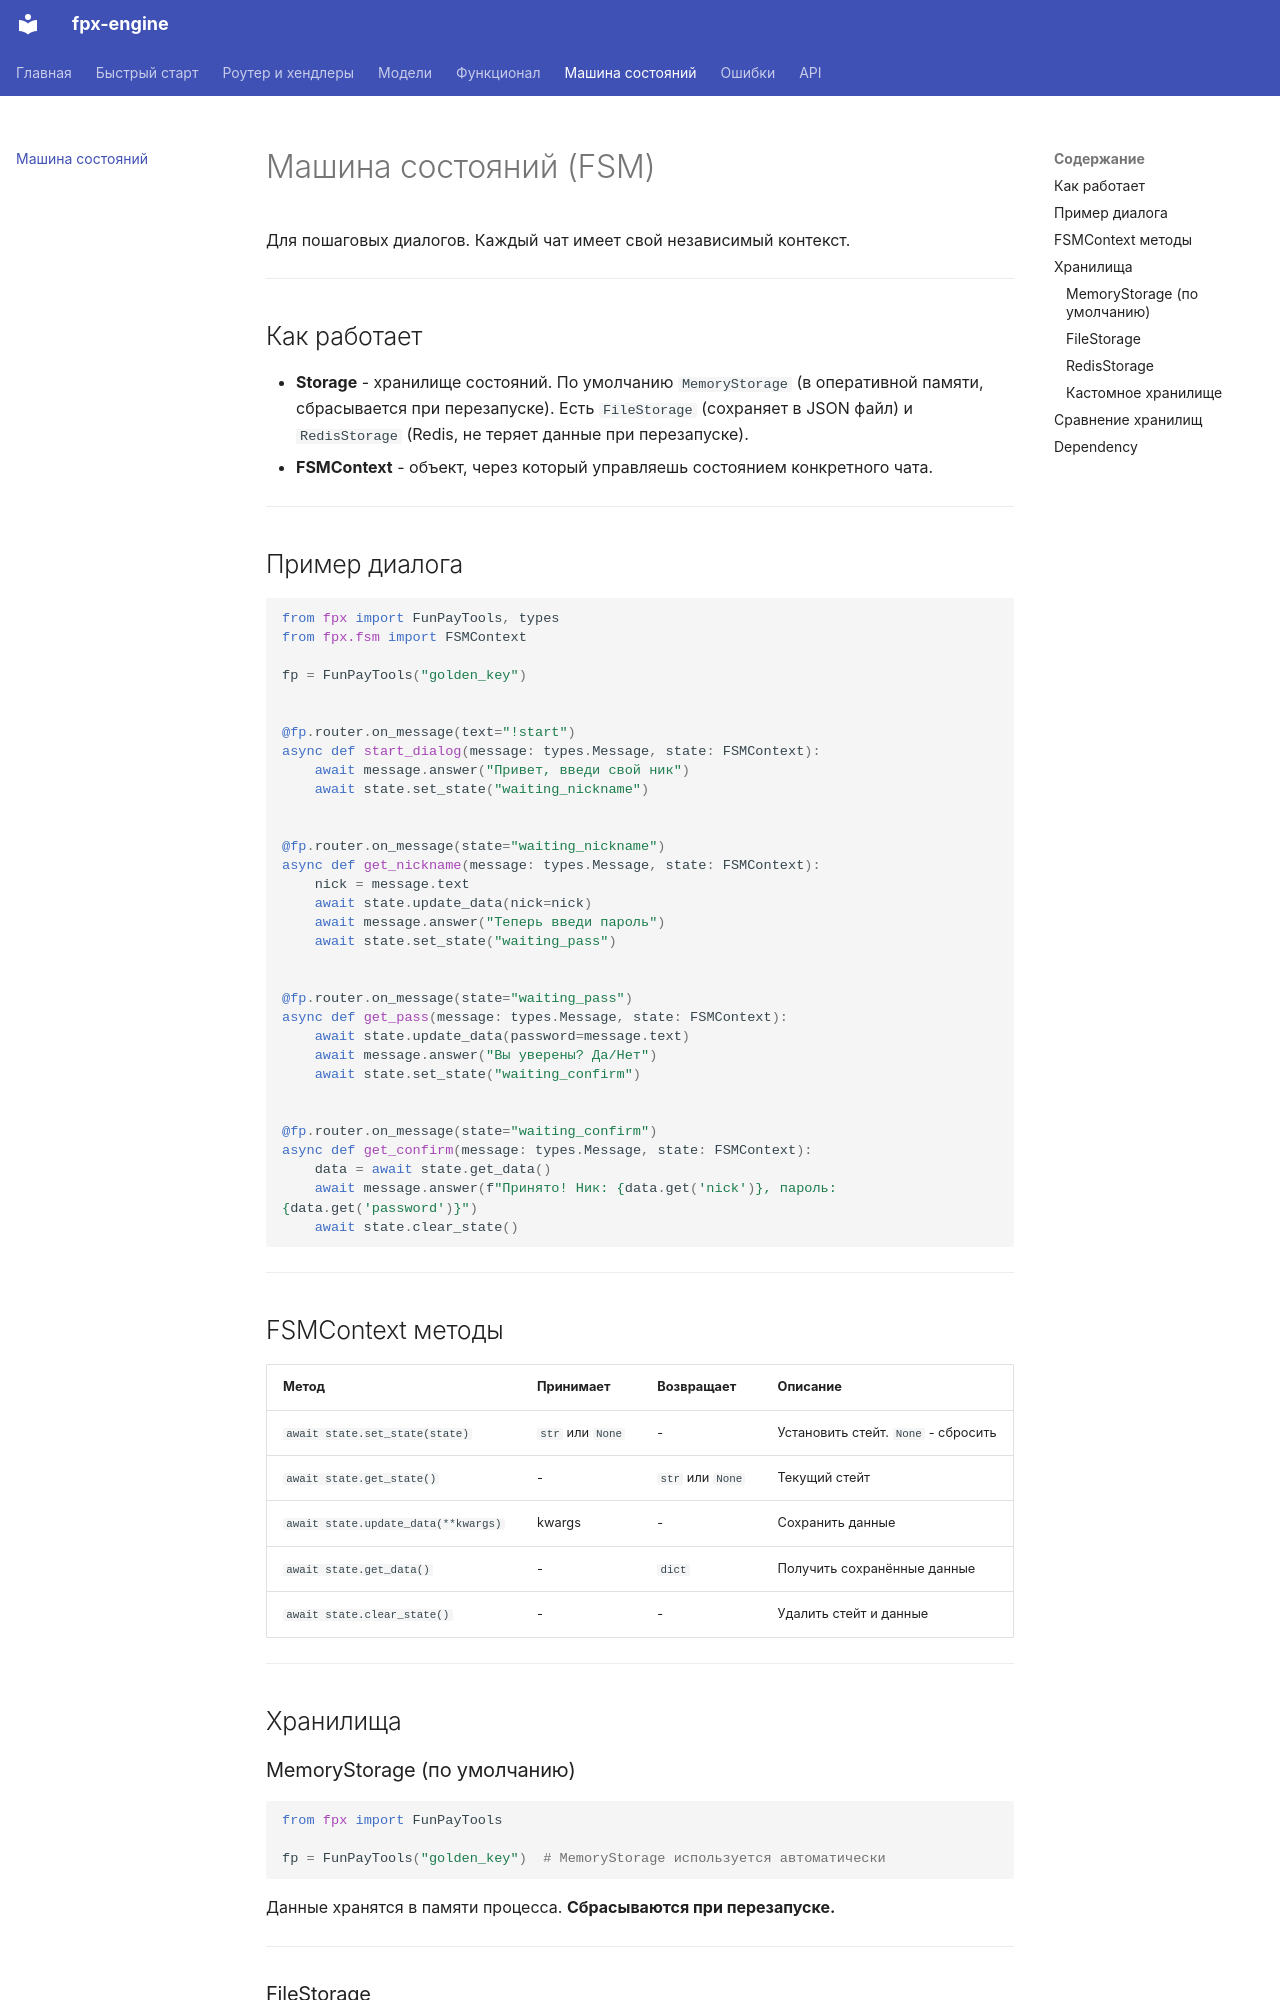

repository: dyk1454683243-sudo/fpx · page: fsm/index.html · generator: mkdocs

# Машина состояний (FSM)

Для пошаговых диалогов. Каждый чат имеет свой независимый контекст.

---

## Как работает

- **Storage** - хранилище состояний. По умолчанию `MemoryStorage` (в оперативной памяти, сбрасывается при перезапуске). Есть `FileStorage` (сохраняет в JSON файл) и `RedisStorage` (Redis, не теряет данные при перезапуске).
- **FSMContext** - объект, через который управляешь состоянием конкретного чата.

---

## Пример диалога

```python
from fpx import FunPayTools, types
from fpx.fsm import FSMContext

fp = FunPayTools("golden_key")


@fp.router.on_message(text="!start")
async def start_dialog(message: types.Message, state: FSMContext):
    await message.answer("Привет, введи свой ник")
    await state.set_state("waiting_nickname")


@fp.router.on_message(state="waiting_nickname")
async def get_nickname(message: types.Message, state: FSMContext):
    nick = message.text
    await state.update_data(nick=nick)
    await message.answer("Теперь введи пароль")
    await state.set_state("waiting_pass")


@fp.router.on_message(state="waiting_pass")
async def get_pass(message: types.Message, state: FSMContext):
    await state.update_data(password=message.text)
    await message.answer("Вы уверены? Да/Нет")
    await state.set_state("waiting_confirm")


@fp.router.on_message(state="waiting_confirm")
async def get_confirm(message: types.Message, state: FSMContext):
    data = await state.get_data()
    await message.answer(f"Принято! Ник: {data.get('nick')}, пароль: {data.get('password')}")
    await state.clear_state()
```

---

## FSMContext методы

| Метод | Принимает | Возвращает | Описание |
|-------|-----------|------------|----------|
| `await state.set_state(state)` | `str` или `None` | - | Установить стейт. `None` - сбросить |
| `await state.get_state()` | - | `str` или `None` | Текущий стейт |
| `await state.update_data(**kwargs)` | kwargs | - | Сохранить данные |
| `await state.get_data()` | - | `dict` | Получить сохранённые данные |
| `await state.clear_state()` | - | - | Удалить стейт и данные |

---

## Хранилища
